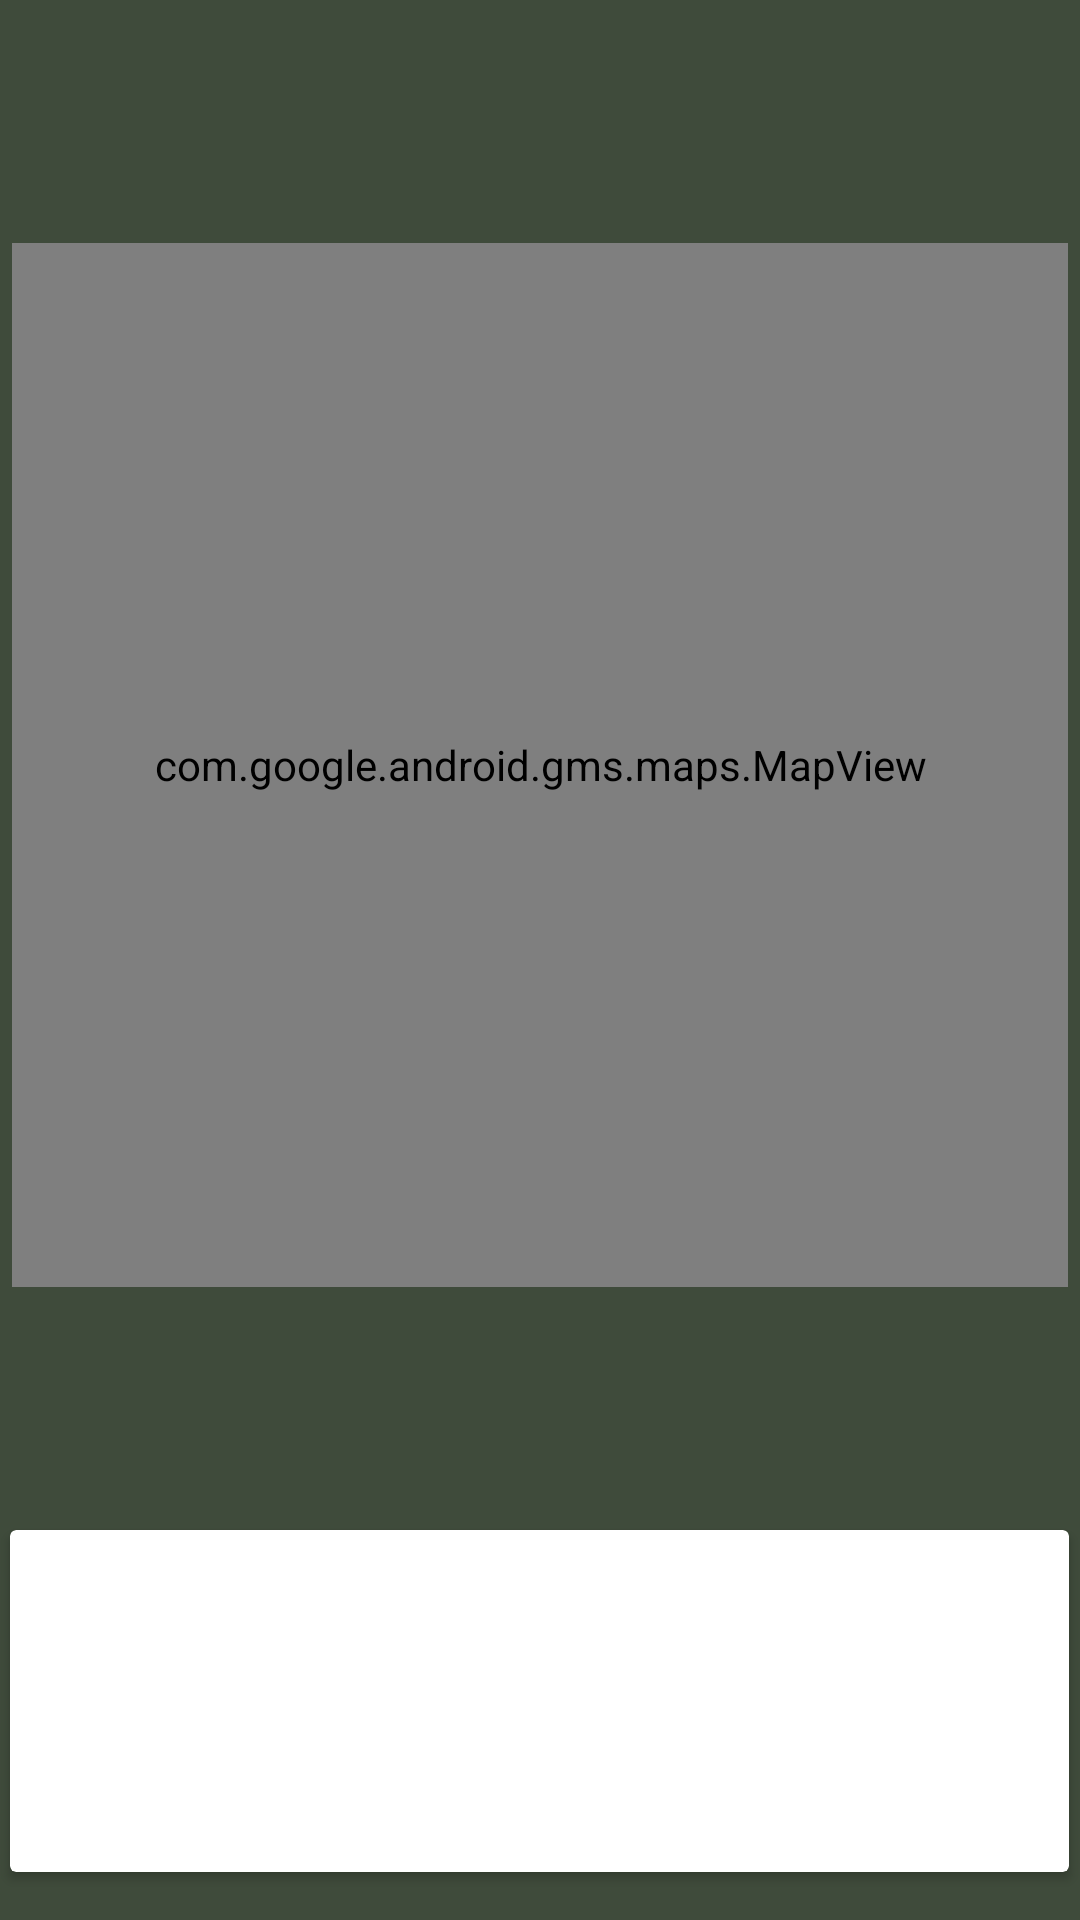

Here is an Android app screen rendered from its layout file. Give the layout XML and the strings, colors and styles it references.
<!-- AndroidManifest.xml: application theme AppTheme.Launcher -->
<!-- res/layout/content_hillfort_maps.xml -->
<?xml version="1.0" encoding="utf-8"?>
<androidx.constraintlayout.widget.ConstraintLayout xmlns:android="http://schemas.android.com/apk/res/android"
  xmlns:app="http://schemas.android.com/apk/res-auto"
  xmlns:tools="http://schemas.android.com/tools"
  android:layout_width="match_parent"
  android:layout_height="match_parent"
  app:layout_behavior="@string/appbar_scrolling_view_behavior"
  tools:showIn="@layout/fragment_hillfort_map">

  <androidx.cardview.widget.CardView
    android:id="@+id/cardView"
    android:layout_width="353dp"
    android:layout_height="114dp"
    android:layout_marginBottom="16dp"
    android:layout_marginEnd="8dp"
    android:layout_marginStart="8dp"
    app:layout_constraintBottom_toBottomOf="parent"
    app:layout_constraintEnd_toEndOf="parent"
    app:layout_constraintHorizontal_bias="0.533"
    app:layout_constraintStart_toStartOf="parent" >

    <androidx.constraintlayout.widget.ConstraintLayout
      android:layout_width="match_parent"
      android:layout_height="match_parent">

      <TextView
        android:id="@+id/currentTitle"
        android:layout_width="0dp"
        android:layout_height="25dp"
        android:layout_marginStart="8dp"
        android:layout_marginTop="20dp"
        android:layout_marginEnd="8dp"
        android:textSize="18sp"
        android:textStyle="bold"
        app:layout_constraintEnd_toStartOf="@+id/imageView"
        app:layout_constraintHorizontal_bias="0.35"
        app:layout_constraintStart_toStartOf="parent"
        app:layout_constraintTop_toTopOf="parent" />

      <TextView
        android:id="@+id/currentDescription"
        android:layout_width="0dp"
        android:layout_height="25dp"
        android:layout_marginStart="8dp"
        android:layout_marginEnd="8dp"
        android:layout_marginBottom="8dp"
        app:layout_constraintBottom_toBottomOf="parent"
        app:layout_constraintEnd_toStartOf="@+id/imageView"
        app:layout_constraintHorizontal_bias="0.35"
        app:layout_constraintStart_toStartOf="parent"
        app:layout_constraintTop_toBottomOf="@+id/currentTitle"
        app:layout_constraintVertical_bias="0.425" />

      <ImageView
        android:id="@+id/imageView"
        android:layout_width="134dp"
        android:layout_height="70dp"
        android:layout_marginBottom="8dp"
        android:layout_marginEnd="8dp"
        android:layout_marginTop="8dp"
        app:layout_constraintBottom_toBottomOf="parent"
        app:layout_constraintEnd_toEndOf="parent"
        app:layout_constraintTop_toTopOf="parent"
        app:srcCompat="@drawable/ic_launcher_background" />
    </androidx.constraintlayout.widget.ConstraintLayout>
  </androidx.cardview.widget.CardView>

  <com.google.android.gms.maps.MapView
    android:id="@+id/mapView"
    android:layout_width="352dp"
    android:layout_height="348dp"
    android:layout_marginBottom="8dp"
    android:layout_marginEnd="8dp"
    android:layout_marginStart="8dp"
    android:layout_marginTop="8dp"
    app:layout_constraintBottom_toTopOf="@+id/cardView"
    app:layout_constraintEnd_toEndOf="parent"
    app:layout_constraintStart_toStartOf="parent"
    app:layout_constraintTop_toTopOf="parent" />
</androidx.constraintlayout.widget.ConstraintLayout>
<!-- res/layout/fragment_hillfort_map.xml (included above) -->
<?xml version="1.0" encoding="utf-8"?>
<android.support.design.widget.CoordinatorLayout xmlns:android="http://schemas.android.com/apk/res/android"
  xmlns:app="http://schemas.android.com/apk/res-auto"
  xmlns:tools="http://schemas.android.com/tools"
  android:layout_width="match_parent"
  android:layout_height="match_parent"
  tools:context="org.wit.archaeologicalfieldwork.views.maps.HillfortMapFragment">

  <include layout="@layout/content_hillfort_maps" />

</android.support.design.widget.CoordinatorLayout>
<!-- resources referenced by this layout -->
<resources>
  <style name="AppTheme.Launcher">
        <item name="android:windowBackground">@drawable/launch_drawable</item>
      </style>
  <!-- drawable launch_drawable (drawable) -->
  <?xml version="1.0" encoding="utf-8"?>
  <layer-list xmlns:android="http://schemas.android.com/apk/res/android" android:opacity="opaque">
  
    
    <item android:drawable="@color/colorPrimaryDark"/>
  
    
    <item>
      <bitmap
        android:src="@drawable/fort"
        android:gravity="center"/>
    </item>
  
  </layer-list>
  <color name="colorPrimaryDark">#3f4b3b</color>
  <!-- drawable fort: png bitmap (drawable, 10286 bytes) -->
</resources>
